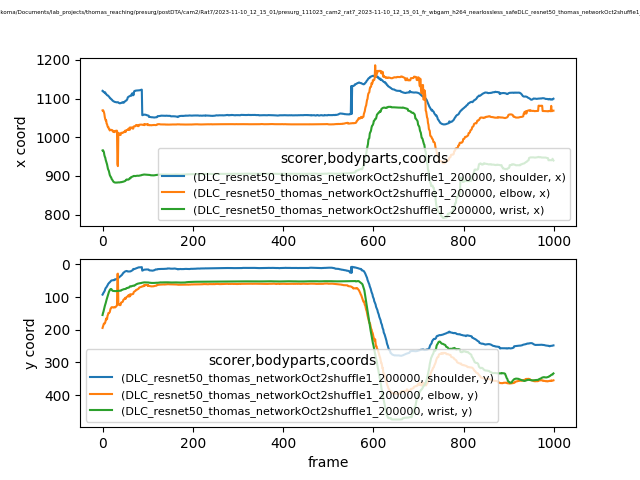

Values plotted in this chart, from the file beside it:
scorer, DLC_resnet50_thomas_networkOct2shuffle1_…, DLC_resnet50_thomas_networkOct2shuffle1_…, DLC_resnet50_thomas_networkOct2shuffle1_…, DLC_resnet50_thomas_networkOct2shuffle1_…, DLC_resnet50_thomas_networkOct2shuffle1_…, DLC_resnet50_thomas_networkOct2shuffle1_…, DLC_resnet50_thomas_networkOct2shuffle1_…, DLC_resnet50_thomas_networkOct2shuffle1_…, DLC_resnet50_thomas_networkOct2shuffle1_…
bodyparts, shoulder, shoulder, shoulder, elbow, elbow, elbow, wrist, wrist, wrist
coords, x, y, likelihood, x, y, likelihood, x, y, likelihood
0, 1120, 92.69, 0.9518, 1070, 194.5, 0.7196, 966, 155, 0.9694
1, 1119, 90.37, 0.9432, 1070, 190.1, 0.7709, 966.6, 148.9, 0.9616
2, 1117, 87.31, 0.9532, 1068, 186.6, 0.7812, 963.9, 144.9, 0.9467
3, 1117, 85.32, 0.9535, 1065, 181.1, 0.7963, 961.5, 139, 0.8971
4, 1116, 82.55, 0.9344, 1060, 180.6, 0.7294, 954.1, 133.4, 0.9173
5, 1115, 80.21, 0.9218, 1052, 180.8, 0.6122, 949.8, 127.6, 0.9283
6, 1116, 75.49, 0.915, 1047, 177.3, 0.6859, 947.2, 123.4, 0.9429
7, 1112, 72.56, 0.9478, 1043, 172, 0.7631, 941.5, 118.4, 0.8865
8, 1112, 71.05, 0.9486, 1044, 165.6, 0.7566, 937.6, 113.7, 0.893
9, 1110, 69.3, 0.9529, 1035, 168.7, 0.6544, 933.4, 107.9, 0.9423
10, 1109, 66.42, 0.951, 1034, 167.4, 0.7134, 929.8, 103.1, 0.9206
11, 1108, 64.68, 0.9491, 1029, 157.4, 0.746, 924.5, 97.92, 0.9207
12, 1108, 61.13, 0.9553, 1026, 154.3, 0.86, 918.2, 92.52, 0.9081
13, 1107, 59.61, 0.9654, 1026, 148.7, 0.8279, 915.8, 88.04, 0.9227
14, 1106, 57.67, 0.9546, 1022, 149.3, 0.8127, 912.8, 85.02, 0.9119
15, 1104, 56.01, 0.9396, 1020, 147.7, 0.8636, 907.9, 81.75, 0.9058
16, 1102, 55.14, 0.939, 1018, 146.2, 0.8363, 902.5, 78.93, 0.8778
17, 1100, 53.39, 0.9466, 1020, 139.7, 0.6426, 900.2, 76.94, 0.9489
18, 1100, 51.66, 0.9406, 1019, 135.2, 0.5978, 897.5, 75.66, 0.9333
19, 1099, 50.19, 0.9367, 1019, 133.6, 0.6437, 896.5, 75.43, 0.9131
20, 1098, 49.53, 0.9159, 1019, 131.2, 0.7999, 892.3, 76.51, 0.8832
21, 1097, 49.03, 0.9189, 1018, 131.1, 0.8325, 891, 79.39, 0.8754
22, 1095, 49, 0.9183, 1018, 130.9, 0.8274, 888.9, 80.49, 0.8847
23, 1094, 49.2, 0.9322, 1015, 131.1, 0.845, 886.9, 81.34, 0.9182
24, 1093, 48.62, 0.9289, 1015, 132, 0.8422, 885.3, 81.47, 0.9494
25, 1093, 48.51, 0.9353, 1016, 132.2, 0.7988, 884.2, 81.6, 0.9531
26, 1092, 48.42, 0.9381, 1013, 131.1, 0.7675, 883.5, 81.81, 0.9521
27, 1091, 46.16, 0.95, 1013, 131.1, 0.7555, 883.2, 81.81, 0.9515
28, 1091, 46.39, 0.9484, 1016, 131.8, 0.7377, 882.9, 81.93, 0.9502
29, 1091, 45.93, 0.9546, 1017, 130, 0.6865, 882.8, 81.79, 0.9491
30, 1091, 45.76, 0.9529, 1017, 129.3, 0.6421, 882.6, 81.81, 0.9485
31, 1090, 44.88, 0.9571, 1017, 126.9, 0.5695, 882.9, 81.71, 0.9489
32, 1090, 44.15, 0.9481, 1017, 125.9, 0.57, 882.9, 81.7, 0.948
33, 1091, 43.73, 0.9446, 930.8, 29.65, 0.5566, 883.2, 81.44, 0.9469
34, 1091, 42.84, 0.9367, 925.4, 28.53, 0.5241, 883.2, 81.36, 0.9453
35, 1090, 42.1, 0.9261, 1012, 122.8, 0.6356, 883.4, 81.21, 0.9435
36, 1089, 40.28, 0.9245, 1009, 122.7, 0.6281, 883.2, 81.13, 0.9434
37, 1088, 39.46, 0.926, 1009, 122.2, 0.5161, 883.2, 81.18, 0.9413
38, 1088, 38.28, 0.9316, 1006, 124.6, 0.6377, 883.3, 80.99, 0.9393
39, 1088, 37.06, 0.9287, 1006, 125, 0.6923, 883.6, 80.83, 0.9359
40, 1089, 35.51, 0.9354, 1006, 124.3, 0.6788, 883.8, 80.62, 0.9284
41, 1088, 34.19, 0.9315, 1011, 117.1, 0.6098, 884.1, 80.49, 0.9234
42, 1089, 33.66, 0.9352, 1012, 116.7, 0.5982, 883.9, 78.52, 0.9158
43, 1090, 32.4, 0.9232, 1011, 115.6, 0.5757, 884.3, 78.24, 0.917
44, 1091, 29.99, 0.9136, 1011, 115.2, 0.5946, 884.6, 77.6, 0.9234
45, 1091, 28.63, 0.9205, 1011, 113.8, 0.5741, 885, 77.15, 0.9277
46, 1089, 25.96, 0.9217, 1013, 109.1, 0.5848, 885.1, 76.66, 0.941
47, 1090, 25.27, 0.9303, 1014, 107.2, 0.5703, 885.6, 76.07, 0.9412
48, 1091, 23.88, 0.9447, 1013, 106.8, 0.6849, 885.9, 75.94, 0.9412
49, 1092, 22.89, 0.9383, 1013, 106.3, 0.7332, 886.3, 75.96, 0.9388
50, 1093, 21.9, 0.9326, 1017, 102.6, 0.6273, 886.9, 75.54, 0.9288
51, 1094, 21.41, 0.9253, 1014, 105.7, 0.7089, 887.9, 75.05, 0.9078
52, 1095, 20.68, 0.9184, 1017, 101.9, 0.7168, 889.8, 74.73, 0.8938
53, 1095, 20.43, 0.912, 1018, 100.6, 0.7845, 890.5, 72.62, 0.8763
54, 1097, 20.59, 0.897, 1019, 99.28, 0.8033, 891.1, 72.53, 0.8975
55, 1099, 21.07, 0.8709, 1019, 98.57, 0.7789, 890.5, 72.36, 0.9082
56, 1103, 22.02, 0.8405, 1019, 97.84, 0.7801, 890.5, 71.55, 0.9126
57, 1104, 22.1, 0.8499, 1022, 95.01, 0.7373, 890.4, 71.62, 0.9138
... 942 more rows
